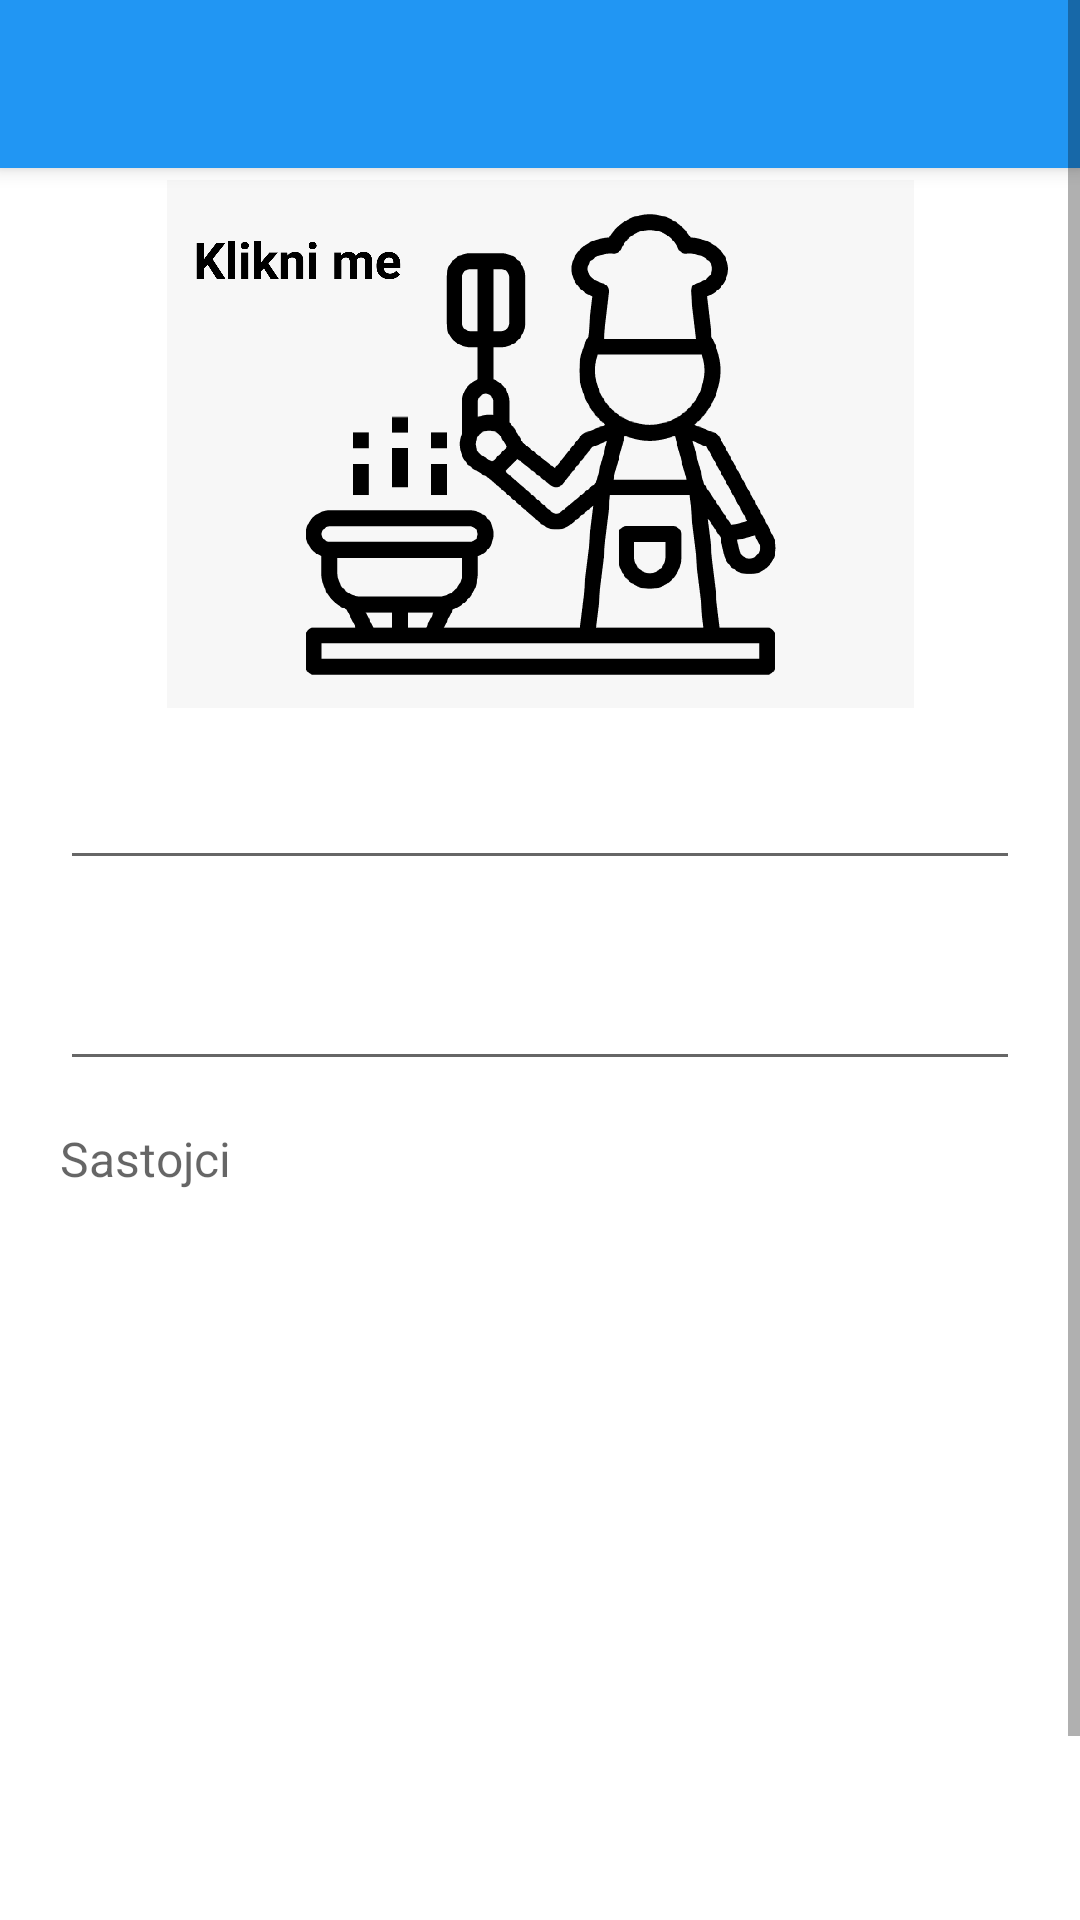

Produce the Android XML layout that renders to this screen, including the resource entries it uses.
<!-- AndroidManifest.xml: application theme Theme.ProjekatProba.NoActionBar -->
<!-- res/layout/activity_promena_recepata.xml -->
<?xml version="1.0" encoding="utf-8"?>
<ScrollView xmlns:android="http://schemas.android.com/apk/res/android"
    xmlns:app="http://schemas.android.com/apk/res-auto"
    xmlns:tools="http://schemas.android.com/tools"
    android:layout_width="match_parent"
    android:layout_height="match_parent"
    tools:context=".PromenaRecepataActivity">

    <androidx.constraintlayout.widget.ConstraintLayout
        android:id="@+id/constraint"
        android:layout_width="match_parent"
        android:layout_height="match_parent"
        app:layout_constraintBottom_toBottomOf="parent"
        app:layout_constraintEnd_toEndOf="parent"
        app:layout_constraintStart_toStartOf="parent"
        app:layout_constraintTop_toTopOf="parent">

    <androidx.appcompat.widget.Toolbar
        android:id="@+id/toolbarPromenaRecepta"
        android:layout_width="match_parent"
        android:layout_height="?attr/actionBarSize"
        android:background="@color/purple_500"
        android:elevation="4dp"
        android:theme="@style/ThemeOverlay.AppCompat.Dark.ActionBar"
        app:popupTheme="@style/ThemeOverlay.AppCompat.Light"
        app:layout_constraintTop_toTopOf="@+id/constraint"
        app:layout_constraintEnd_toEndOf="@+id/constraint"
        app:layout_constraintStart_toStartOf="@+id/constraint">


        <ImageView
            android:id="@+id/home_dugme_promena_recepta"
            android:layout_width="wrap_content"
            android:layout_height="wrap_content"
            android:background="@drawable/home_icon"/>
    </androidx.appcompat.widget.Toolbar>

    <ImageView
        android:id="@+id/receptSlika"
        android:layout_width="345dp"
        android:layout_height="176dp"
        android:layout_marginStart="20dp"
        android:layout_marginTop="60dp"
        android:layout_marginEnd="20dp"
        android:src="@drawable/zarecepte_klikni"
        app:layout_constraintEnd_toEndOf="parent"
        app:layout_constraintStart_toStartOf="parent"
        app:layout_constraintTop_toTopOf="@id/toolbarPromenaRecepta" />

    <EditText
        android:layout_width="0dp"
        android:layout_height="wrap_content"
        android:layout_marginStart="20dp"
        android:layout_marginEnd="20dp"
        android:ems="10"
        android:textSize="15sp"
        android:layout_marginTop="20dp"
        android:id="@+id/receptNaziv"
        app:layout_constraintEnd_toEndOf="parent"
        app:layout_constraintStart_toStartOf="parent"
        app:layout_constraintTop_toBottomOf="@+id/receptSlika"/>

    <EditText
        android:id="@+id/priprema"
        android:layout_width="0dp"
        android:layout_height="wrap_content"
        android:layout_marginStart="20dp"
        android:layout_marginTop="12dp"
        android:layout_marginEnd="20dp"
        android:textSize="15sp"
        android:ems="10"
        android:minLines="2"
        android:maxLines="20"
        android:scrollbars="vertical"
        app:layout_constraintEnd_toEndOf="parent"
        app:layout_constraintStart_toStartOf="parent"
        app:layout_constraintTop_toBottomOf="@+id/receptNaziv" />

    <TextView
        android:id="@+id/sastojci"
        android:layout_width="0dp"
        android:layout_height="wrap_content"
        android:layout_marginStart="20dp"
        android:layout_marginTop="15dp"
        android:layout_marginEnd="20dp"
        android:ems="10"
        android:hint="Sastojci"
        android:minLines="2"
        android:maxLines="5"
        android:scrollbars="vertical"
        android:textSize="16sp"
        app:layout_constraintEnd_toEndOf="parent"
        app:layout_constraintStart_toStartOf="parent"
        app:layout_constraintTop_toBottomOf="@+id/priprema" />


    <androidx.recyclerview.widget.RecyclerView
        android:id="@+id/listaSastojakaPromenaRecepta"
        android:layout_width="373dp"
        android:layout_height="194dp"
        android:layout_marginTop="10dp"
        app:layout_constraintEnd_toEndOf="parent"
        app:layout_constraintStart_toStartOf="parent"
        app:layout_constraintTop_toBottomOf="@+id/sastojci" />

        <Button
            android:id="@+id/prikaziSastojkePromena"
            android:layout_width="wrap_content"
            android:layout_height="wrap_content"
            android:layout_marginLeft="10dp"
            android:layout_marginTop="20dp"
            android:layout_marginEnd="0dp"
            android:layout_marginBottom="20dp"
            android:text="Prikazi sastojke"
            app:layout_constraintBottom_toBottomOf="parent"
            app:layout_constraintEnd_toStartOf="@+id/promenaRecept"
            app:layout_constraintStart_toStartOf="parent"
            app:layout_constraintTop_toBottomOf="@+id/listaSastojakaPromenaRecepta" />

        <Button
            android:id="@+id/promenaRecept"
            android:layout_width="wrap_content"
            android:layout_height="wrap_content"
            android:layout_marginLeft="10dp"
            android:layout_marginTop="20dp"
            android:layout_marginEnd="0dp"
            android:layout_marginBottom="20dp"
            android:text="Promeni recept"
            app:layout_constraintEnd_toEndOf="parent"
            app:layout_constraintBottom_toBottomOf="parent"
            app:layout_constraintStart_toEndOf="@+id/prikaziSastojkePromena"
            app:layout_constraintTop_toBottomOf="@+id/listaSastojakaPromenaRecepta" />

    </androidx.constraintlayout.widget.ConstraintLayout>

</ScrollView>
<!-- resources referenced by this layout -->
<resources>
  <color name="purple_500">#2196F3</color>
  <!-- drawable zarecepte_klikni: png bitmap (drawable-xxxhdpi, 77478 bytes) -->
  <style name="Theme.ProjekatProba.NoActionBar">
          <item name="windowActionBar">false</item>
          <item name="windowNoTitle">true</item>
      </style>
</resources>
